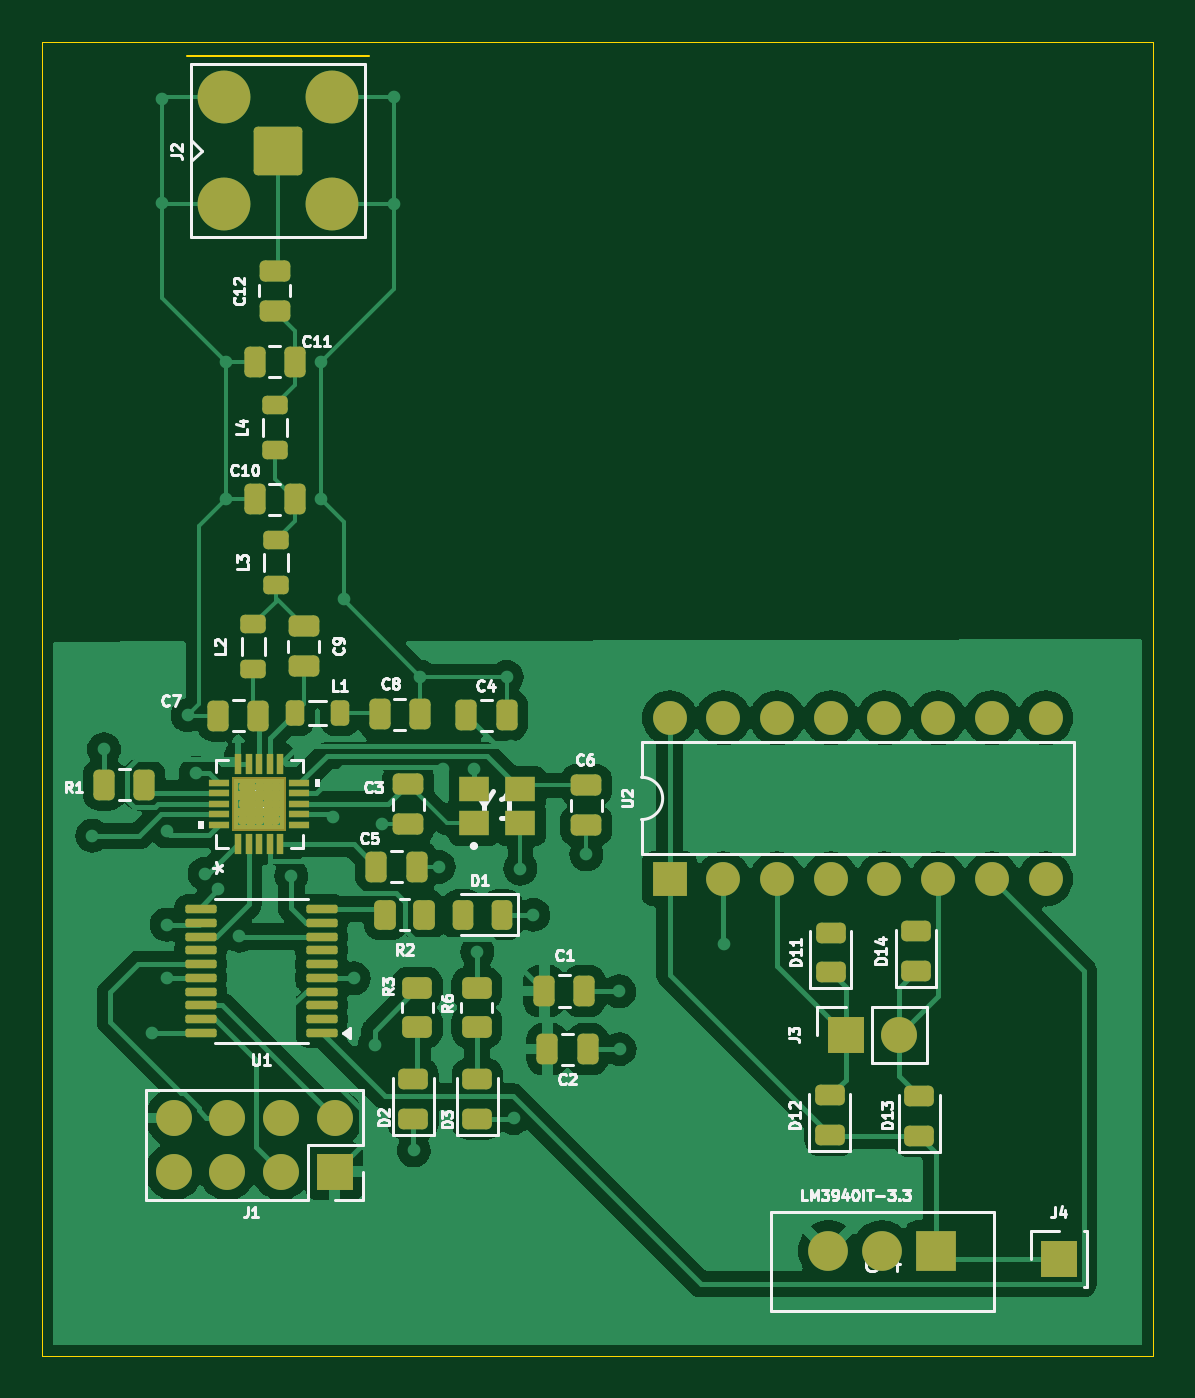
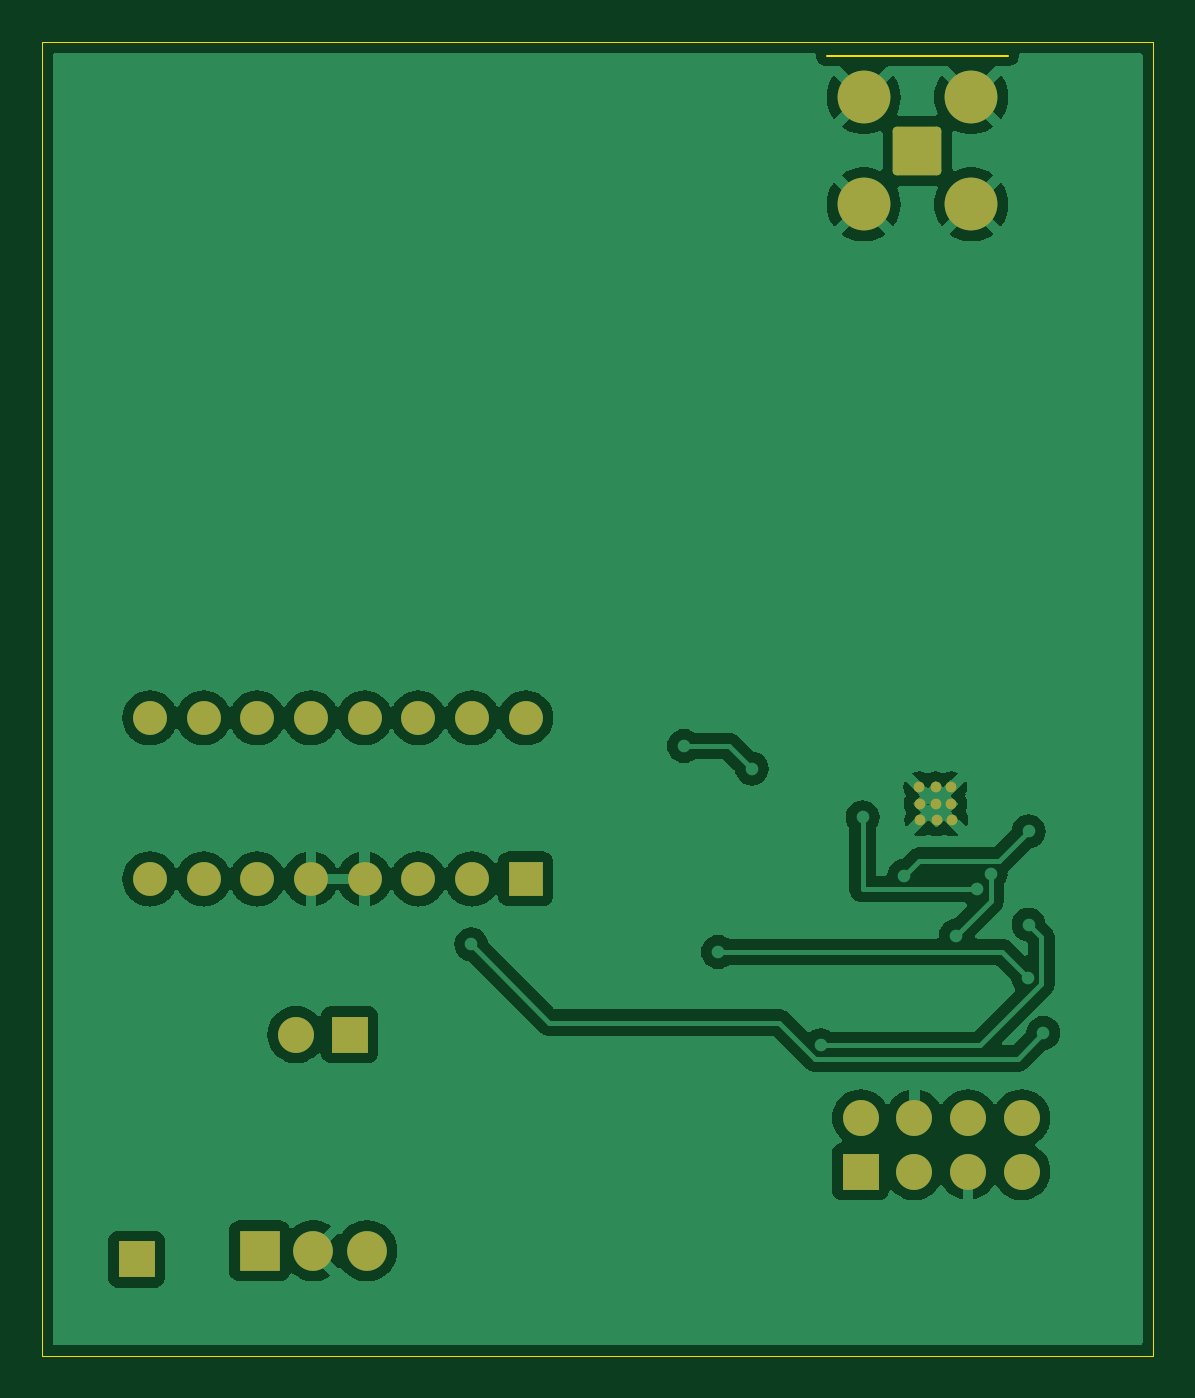
Circuit board: 9 layer files. Board 52.5 x 62.1 mm.
- bottom_copper: verification_unit-B_Cu.gbr (75699 bytes)
- bottom_mask: verification_unit-B_Mask.gbr (2613 bytes)
- paste: verification_unit-B_Paste.gbr (460 bytes)
- bottom_silk: verification_unit-B_SilkS.gbr (2623 bytes)
- outline: verification_unit-Edge_Cuts.gbr (741 bytes)
- top_copper: verification_unit-F_Cu.gbr (113382 bytes)
- top_mask: verification_unit-F_Mask.gbr (8159 bytes)
- paste: verification_unit-F_Paste.gbr (8423 bytes)
- top_silk: verification_unit-F_SilkS.gbr (60045 bytes)

=== bottom_copper: verification_unit-B_Cu.gbr (75699 bytes, source omitted) ===
=== bottom_mask: verification_unit-B_Mask.gbr (2613 bytes, source withheld) ===
=== paste: verification_unit-B_Paste.gbr ===
%TF.GenerationSoftware,KiCad,Pcbnew,8.0.4*%
%TF.CreationDate,2024-10-15T15:40:44-05:00*%
%TF.ProjectId,verification_unit,76657269-6669-4636-9174-696f6e5f756e,rev?*%
%TF.SameCoordinates,Original*%
%TF.FileFunction,Paste,Bot*%
%TF.FilePolarity,Positive*%
%FSLAX46Y46*%
G04 Gerber Fmt 4.6, Leading zero omitted, Abs format (unit mm)*
G04 Created by KiCad (PCBNEW 8.0.4) date 2024-10-15 15:40:44*
%MOMM*%
%LPD*%
G01*
G04 APERTURE LIST*
G04 APERTURE END LIST*
M02*

=== bottom_silk: verification_unit-B_SilkS.gbr (2623 bytes, source withheld) ===
=== outline: verification_unit-Edge_Cuts.gbr ===
%TF.GenerationSoftware,KiCad,Pcbnew,8.0.4*%
%TF.CreationDate,2024-10-15T15:40:44-05:00*%
%TF.ProjectId,verification_unit,76657269-6669-4636-9174-696f6e5f756e,rev?*%
%TF.SameCoordinates,Original*%
%TF.FileFunction,Profile,NP*%
%FSLAX46Y46*%
G04 Gerber Fmt 4.6, Leading zero omitted, Abs format (unit mm)*
G04 Created by KiCad (PCBNEW 8.0.4) date 2024-10-15 15:40:44*
%MOMM*%
%LPD*%
G01*
G04 APERTURE LIST*
%TA.AperFunction,Profile*%
%ADD10C,0.050000*%
%TD*%
%TA.AperFunction,Profile*%
%ADD11C,0.100000*%
%TD*%
G04 APERTURE END LIST*
D10*
X116220000Y-62630000D02*
X168760000Y-62630000D01*
X168760000Y-124770000D01*
X116220000Y-124770000D01*
X116220000Y-62630000D01*
D11*
%TO.C,J2*%
X131668651Y-63276351D02*
X123068651Y-63276351D01*
%TD*%
M02*

=== top_copper: verification_unit-F_Cu.gbr (113382 bytes, source omitted) ===
=== top_mask: verification_unit-F_Mask.gbr (8159 bytes, source omitted) ===
=== paste: verification_unit-F_Paste.gbr (8423 bytes, source omitted) ===
=== top_silk: verification_unit-F_SilkS.gbr (60045 bytes, source omitted) ===
